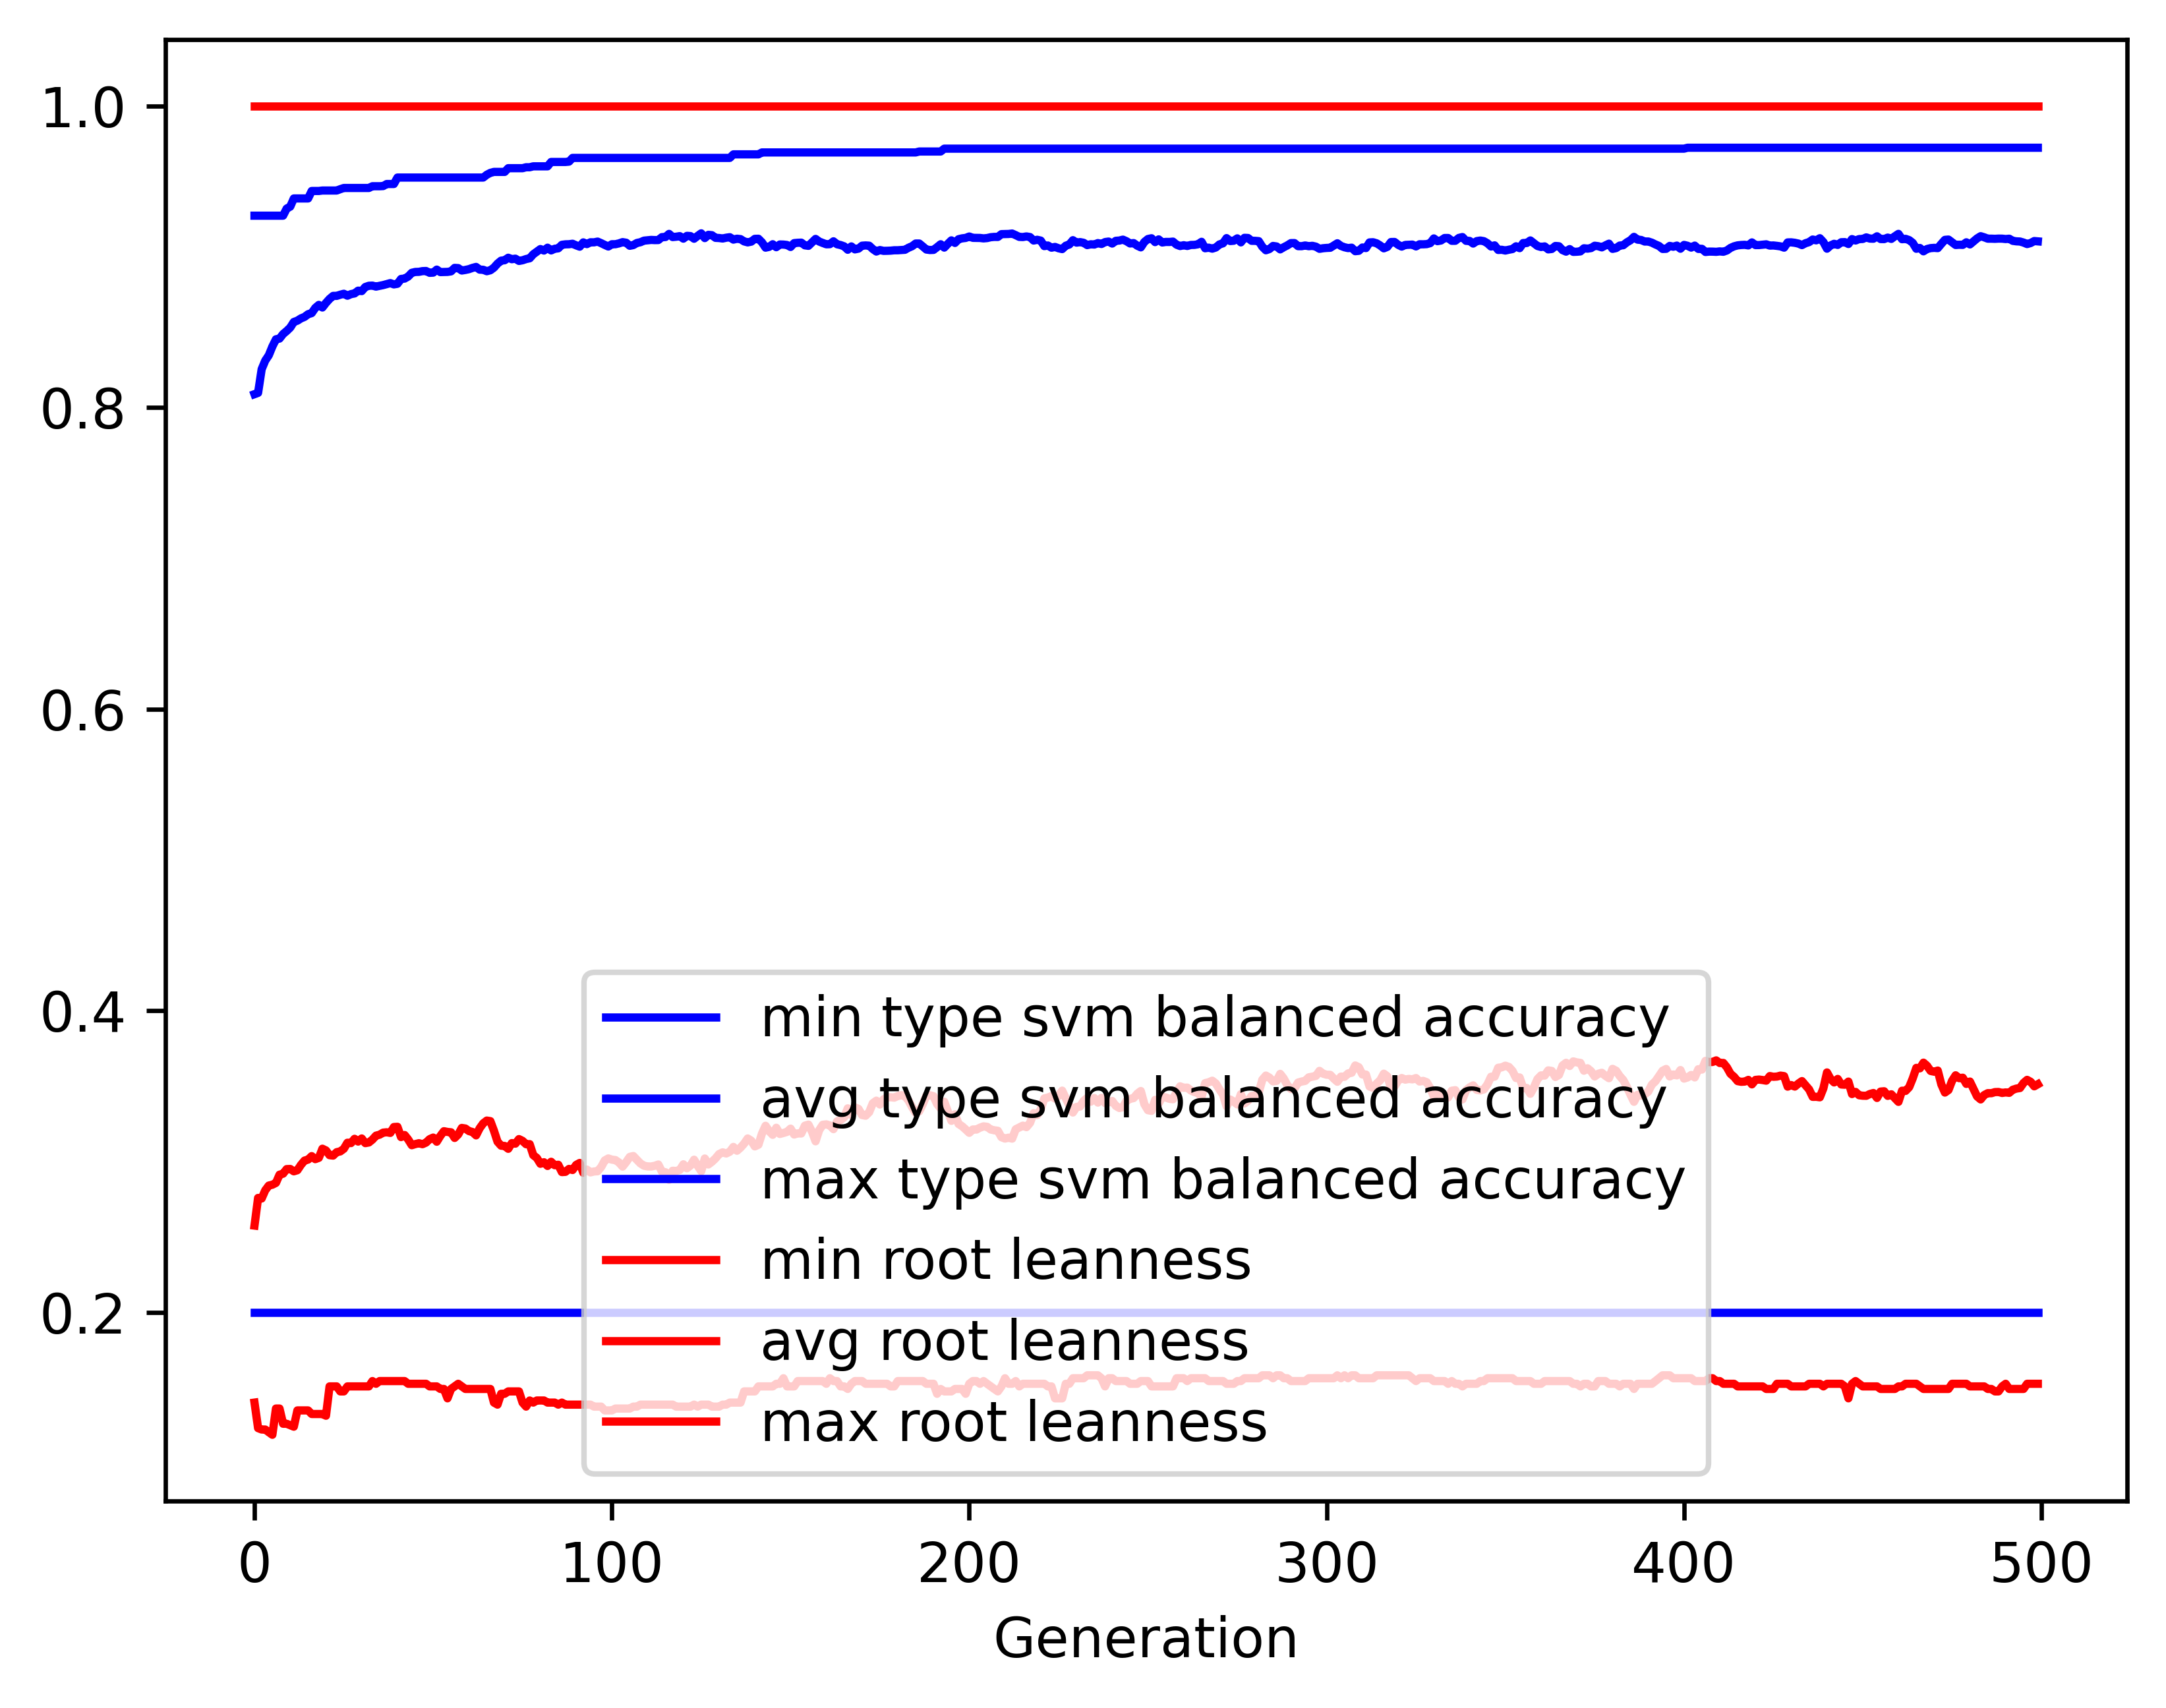

The data file committed next to this chart (first rows):
gen, evals, gen_feats, explored, type svm balanced accuracy_min, type svm balanced accuracy_avg, type svm balanced accuracy_max, type svm balanced accuracy_std, root leanness_min, root leanness_avg, root leanness_max, root leanness_std
0, 500, 433, 433, 0.2, 0.8088, 0.9272, 0.1447, 0.14, 0.2574, 1.0, 0.1634
1, 536, 661, 670, 0.2, 0.8096, 0.9272, 0.1297, 0.1231, 0.2757, 1.0, 0.1383
2, 540, 688, 887, 0.2, 0.8253, 0.9272, 0.1142, 0.1222, 0.2754, 1.0, 0.1364
3, 551, 749, 1109, 0.2, 0.831, 0.9272, 0.1103, 0.1222, 0.2808, 1.0, 0.138
4, 542, 759, 1317, 0.2, 0.8346, 0.9272, 0.109, 0.1204, 0.284, 1.0, 0.1386
5, 537, 768, 1490, 0.2, 0.8404, 0.9272, 0.1051, 0.1187, 0.2845, 1.0, 0.1364
6, 548, 772, 1667, 0.2, 0.8452, 0.9272, 0.1018, 0.1361, 0.2857, 1.0, 0.1357
7, 558, 802, 1855, 0.2, 0.8456, 0.9272, 0.102, 0.1361, 0.2912, 1.0, 0.1372
8, 551, 820, 2032, 0.2, 0.8487, 0.9272, 0.09891, 0.126, 0.2918, 1.0, 0.137
9, 544, 811, 2194, 0.2, 0.8507, 0.9319, 0.09738, 0.126, 0.2949, 1.0, 0.1353
10, 550, 820, 2341, 0.2, 0.853, 0.9331, 0.0966, 0.125, 0.2949, 1.0, 0.1351
11, 551, 828, 2493, 0.2, 0.8567, 0.9386, 0.09517, 0.124, 0.2934, 1.0, 0.1359
12, 555, 843, 2646, 0.2, 0.8575, 0.9386, 0.09763, 0.1348, 0.2941, 1.0, 0.1392
13, 549, 849, 2790, 0.2, 0.859, 0.9386, 0.09623, 0.1348, 0.2977, 1.0, 0.1378
14, 559, 856, 2921, 0.2, 0.86, 0.9386, 0.09528, 0.1348, 0.3005, 1.0, 0.1384
15, 549, 831, 3046, 0.2, 0.8618, 0.9386, 0.09502, 0.1348, 0.3012, 1.0, 0.1403
16, 545, 833, 3166, 0.2, 0.8625, 0.9435, 0.09639, 0.1325, 0.3035, 1.0, 0.1416
17, 538, 824, 3273, 0.2, 0.866, 0.9435, 0.09435, 0.1325, 0.3015, 1.0, 0.1401
18, 542, 851, 3383, 0.2, 0.868, 0.9435, 0.093, 0.1325, 0.3023, 1.0, 0.139
19, 544, 841, 3485, 0.2, 0.8663, 0.9438, 0.09441, 0.1325, 0.3084, 1.0, 0.1391
20, 535, 833, 3588, 0.2, 0.8693, 0.9438, 0.09038, 0.1313, 0.3072, 1.0, 0.138
21, 540, 833, 3676, 0.2, 0.8719, 0.9438, 0.08989, 0.1508, 0.3041, 1.0, 0.1379
22, 543, 841, 3759, 0.2, 0.874, 0.9438, 0.08819, 0.1508, 0.3038, 1.0, 0.136
23, 556, 872, 3849, 0.2, 0.874, 0.9438, 0.08844, 0.1508, 0.3061, 1.0, 0.1366
24, 544, 826, 3935, 0.2, 0.8747, 0.9447, 0.08806, 0.1474, 0.3066, 1.0, 0.1363
25, 538, 856, 4028, 0.2, 0.8754, 0.9455, 0.08775, 0.1474, 0.3084, 1.0, 0.1354
26, 555, 827, 4091, 0.2, 0.8741, 0.9455, 0.08956, 0.1508, 0.3124, 1.0, 0.1366
27, 536, 871, 4176, 0.2, 0.8751, 0.9455, 0.08939, 0.1508, 0.3121, 1.0, 0.1368
28, 520, 884, 4260, 0.2, 0.8756, 0.9455, 0.08857, 0.1508, 0.315, 1.0, 0.1357
29, 532, 829, 4319, 0.2, 0.8774, 0.9455, 0.08876, 0.1508, 0.3131, 1.0, 0.1361
30, 537, 831, 4392, 0.2, 0.8771, 0.9455, 0.09056, 0.1508, 0.3152, 1.0, 0.1379
31, 530, 828, 4438, 0.2, 0.8799, 0.9455, 0.08871, 0.1508, 0.3121, 1.0, 0.1368
32, 538, 798, 4506, 0.2, 0.8807, 0.9455, 0.08844, 0.1508, 0.3125, 1.0, 0.1364
33, 529, 837, 4573, 0.2, 0.8808, 0.9467, 0.08833, 0.1543, 0.3144, 1.0, 0.1353
34, 531, 808, 4624, 0.2, 0.8801, 0.9467, 0.08961, 0.1525, 0.3171, 1.0, 0.1372
35, 526, 808, 4677, 0.2, 0.8806, 0.9467, 0.0895, 0.1543, 0.3177, 1.0, 0.1371
36, 529, 785, 4739, 0.2, 0.8811, 0.9468, 0.08934, 0.1543, 0.3191, 1.0, 0.1363
37, 531, 813, 4793, 0.2, 0.8818, 0.9482, 0.08941, 0.1543, 0.3193, 1.0, 0.1362
38, 549, 824, 4845, 0.2, 0.8824, 0.9482, 0.08948, 0.1543, 0.3189, 1.0, 0.1367
39, 533, 827, 4894, 0.2, 0.8816, 0.9482, 0.09096, 0.1543, 0.3228, 1.0, 0.138
40, 548, 808, 4931, 0.2, 0.882, 0.9524, 0.09105, 0.1543, 0.3229, 1.0, 0.1384
41, 529, 813, 4960, 0.2, 0.8852, 0.9524, 0.08969, 0.1543, 0.3161, 1.0, 0.1391
42, 538, 820, 5003, 0.2, 0.8854, 0.9524, 0.08958, 0.1543, 0.3175, 1.0, 0.1388
43, 536, 850, 5037, 0.2, 0.8868, 0.9524, 0.0895, 0.1525, 0.3145, 1.0, 0.1395
44, 529, 836, 5072, 0.2, 0.8893, 0.9524, 0.08787, 0.1525, 0.3107, 1.0, 0.1385
45, 536, 836, 5109, 0.2, 0.8898, 0.9524, 0.08761, 0.1525, 0.3115, 1.0, 0.1379
46, 556, 825, 5137, 0.2, 0.8899, 0.9524, 0.08758, 0.1525, 0.312, 1.0, 0.1381
47, 549, 835, 5167, 0.2, 0.8904, 0.9524, 0.08752, 0.1525, 0.3114, 1.0, 0.138
48, 541, 840, 5196, 0.2, 0.8905, 0.9524, 0.08738, 0.1525, 0.3124, 1.0, 0.1374
49, 545, 827, 5223, 0.2, 0.8893, 0.9524, 0.08945, 0.1508, 0.3147, 1.0, 0.1391
50, 550, 820, 5255, 0.2, 0.8894, 0.9524, 0.08922, 0.1508, 0.3158, 1.0, 0.1391
51, 534, 857, 5279, 0.2, 0.8914, 0.9524, 0.08742, 0.1508, 0.313, 1.0, 0.1371
52, 550, 829, 5300, 0.2, 0.8897, 0.9524, 0.0897, 0.1491, 0.3169, 1.0, 0.1382
53, 545, 862, 5326, 0.2, 0.8898, 0.9524, 0.08911, 0.1491, 0.32, 1.0, 0.1366
54, 549, 833, 5351, 0.2, 0.8899, 0.9524, 0.08888, 0.1429, 0.3195, 1.0, 0.137
55, 549, 843, 5370, 0.2, 0.8902, 0.9524, 0.08897, 0.1491, 0.3193, 1.0, 0.1371
56, 541, 840, 5390, 0.2, 0.8925, 0.9524, 0.08727, 0.1508, 0.3155, 1.0, 0.1354
57, 556, 841, 5408, 0.2, 0.8924, 0.9524, 0.08717, 0.1525, 0.3179, 1.0, 0.1344
58, 567, 867, 5431, 0.2, 0.8908, 0.9524, 0.08883, 0.1508, 0.3222, 1.0, 0.1356
59, 550, 818, 5449, 0.2, 0.8912, 0.9524, 0.08887, 0.1491, 0.3218, 1.0, 0.136
... 440 more rows
